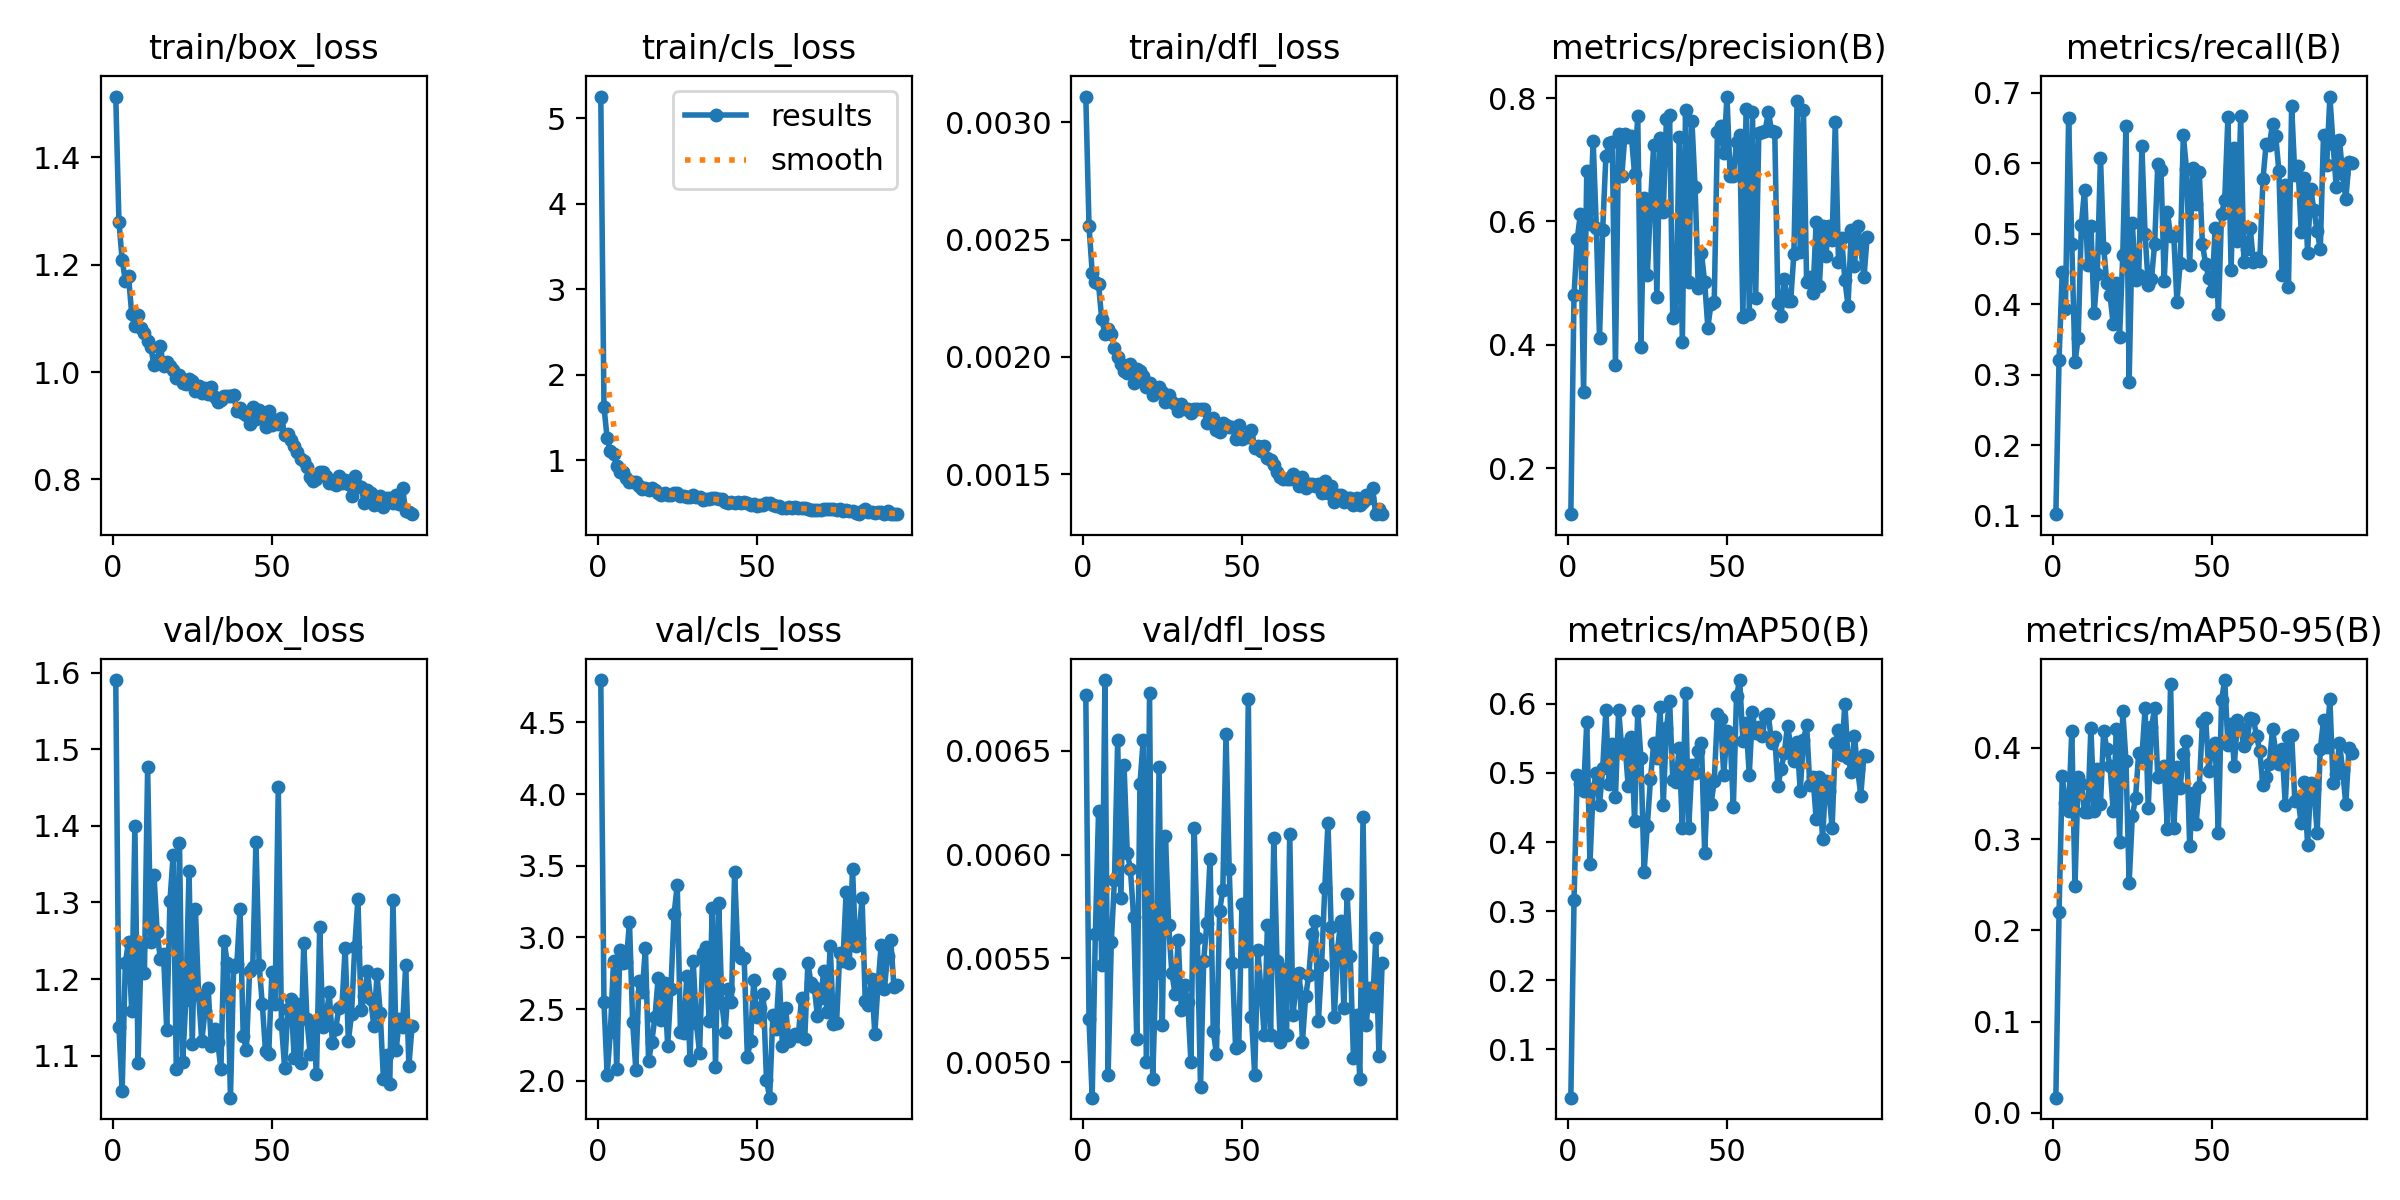

The data file committed next to this chart (first rows):
epoch, time, train/box_loss, train/cls_loss, train/dfl_loss, metrics/precision(B), metrics/recall(B), metrics/mAP50(B), metrics/mAP50-95(B), val/box_loss, val/cls_loss, val/dfl_loss, lr/pg0, lr/pg1, lr/pg2
1, 75.34, 1.513, 5.254, 0.00311, 0.1252, 0.1025, 0.03031, 0.01657, 1.59, 4.795, 0.00677, 0.0001982, 0.0001982, 0.08038
2, 130.3, 1.28, 1.628, 0.00256, 0.4807, 0.3217, 0.3155, 0.2197, 1.137, 2.546, 0.00521, 0.0003982, 0.0003982, 0.06058
3, 184, 1.209, 1.259, 0.00236, 0.5716, 0.4456, 0.4973, 0.3693, 1.054, 2.04, 0.00483, 0.0005981, 0.0005981, 0.04078
4, 238.6, 1.17, 1.109, 0.00232, 0.6122, 0.394, 0.4839, 0.3394, 1.221, 2.337, 0.00562, 0.0007979, 0.0007979, 0.02098
5, 291.9, 1.178, 1.074, 0.00231, 0.3235, 0.6634, 0.4738, 0.3303, 1.249, 2.833, 0.00621, 0.0009975, 0.0009975, 0.001181
6, 345.2, 1.109, 0.9389, 0.00216, 0.6815, 0.4858, 0.5733, 0.4186, 1.158, 2.08, 0.00547, 0.000999, 0.000999, 0.000999
7, 398.7, 1.086, 0.8618, 0.0021, 0.5964, 0.3182, 0.3687, 0.2487, 1.4, 2.913, 0.00684, 0.0009986, 0.0009986, 0.0009986
8, 451.6, 1.107, 0.8639, 0.00212, 0.7313, 0.3519, 0.4762, 0.368, 1.09, 2.82, 0.00494, 0.0009981, 0.0009981, 0.0009981
9, 505, 1.082, 0.7901, 0.0021, 0.5897, 0.5124, 0.5002, 0.3606, 1.245, 2.828, 0.00558, 0.0009975, 0.0009975, 0.0009975
10, 558.5, 1.072, 0.7505, 0.00204, 0.4103, 0.5626, 0.4534, 0.3299, 1.208, 3.108, 0.00588, 0.0009968, 0.0009968, 0.0009968
11, 611.6, 1.058, 0.7483, 0.002, 0.5869, 0.4559, 0.5067, 0.3294, 1.476, 2.407, 0.00655, 0.0009961, 0.0009961, 0.0009961
12, 664.9, 1.047, 0.7477, 0.00197, 0.7056, 0.5114, 0.591, 0.4222, 1.248, 2.077, 0.00579, 0.0009953, 0.0009953, 0.0009953
13, 718.4, 1.013, 0.6981, 0.00194, 0.7267, 0.3874, 0.4837, 0.3313, 1.336, 2.696, 0.00643, 0.0009944, 0.0009944, 0.0009944
14, 771.3, 1.023, 0.6718, 0.00193, 0.7288, 0.4433, 0.5414, 0.3774, 1.261, 2.618, 0.00601, 0.0009934, 0.0009934, 0.0009934
15, 824.6, 1.048, 0.6734, 0.00197, 0.3676, 0.608, 0.4645, 0.3382, 1.226, 2.927, 0.00593, 0.0009924, 0.0009924, 0.0009924
16, 878, 1.01, 0.6569, 0.00189, 0.7419, 0.4804, 0.5909, 0.419, 1.233, 2.135, 0.0057, 0.0009912, 0.0009912, 0.0009912
17, 931, 1.018, 0.6774, 0.00195, 0.6744, 0.4303, 0.534, 0.399, 1.133, 2.271, 0.00511, 0.00099, 0.00099, 0.00099
18, 984.5, 1.011, 0.6607, 0.00194, 0.7417, 0.4128, 0.5412, 0.38, 1.301, 2.444, 0.00634, 0.0009887, 0.0009887, 0.0009887
19, 1038, 1.004, 0.6156, 0.00192, 0.7368, 0.3716, 0.4806, 0.3314, 1.361, 2.718, 0.00655, 0.0009874, 0.0009874, 0.0009874
20, 1091, 0.9896, 0.5986, 0.00187, 0.7385, 0.4299, 0.5516, 0.4213, 1.082, 2.424, 0.005, 0.000986, 0.000986, 0.000986
21, 1144, 0.9948, 0.6253, 0.00189, 0.6773, 0.3543, 0.4309, 0.2967, 1.377, 2.678, 0.00678, 0.0009844, 0.0009844, 0.0009844
22, 1198, 0.9791, 0.6002, 0.00184, 0.7718, 0.4701, 0.589, 0.4405, 1.092, 2.242, 0.00492, 0.0009829, 0.0009829, 0.0009829
23, 1251, 0.9776, 0.5962, 0.00185, 0.3971, 0.6531, 0.5211, 0.3858, 1.173, 2.641, 0.00543, 0.0009812, 0.0009812, 0.0009812
24, 1304, 0.9861, 0.6168, 0.00187, 0.6373, 0.2905, 0.3569, 0.2524, 1.342, 3.163, 0.00642, 0.0009795, 0.0009795, 0.0009795
25, 1358, 0.983, 0.6148, 0.00185, 0.5129, 0.515, 0.4234, 0.3255, 1.115, 3.365, 0.00518, 0.0009777, 0.0009777, 0.0009777
26, 1411, 0.9648, 0.5834, 0.00181, 0.6281, 0.4342, 0.4905, 0.3448, 1.291, 2.341, 0.00609, 0.0009758, 0.0009758, 0.0009758
27, 1464, 0.9746, 0.5907, 0.00184, 0.7247, 0.4411, 0.5431, 0.3948, 1.179, 2.335, 0.00566, 0.0009738, 0.0009738, 0.0009738
28, 1517, 0.9609, 0.5694, 0.00181, 0.4782, 0.6241, 0.5211, 0.3896, 1.119, 2.73, 0.00543, 0.0009718, 0.0009718, 0.0009718
29, 1570, 0.9695, 0.5698, 0.0018, 0.7351, 0.499, 0.5954, 0.4436, 1.158, 2.147, 0.00533, 0.0009697, 0.0009697, 0.0009697
30, 1624, 0.9589, 0.594, 0.00177, 0.6152, 0.4278, 0.4539, 0.3346, 1.188, 2.834, 0.00559, 0.0009675, 0.0009675, 0.0009675
31, 1677, 0.9715, 0.571, 0.0018, 0.7663, 0.4358, 0.5643, 0.4229, 1.113, 2.401, 0.00525, 0.0009652, 0.0009652, 0.0009652
32, 1730, 0.9537, 0.5681, 0.00178, 0.772, 0.4856, 0.6036, 0.4433, 1.134, 2.194, 0.00537, 0.0009629, 0.0009629, 0.0009629
33, 1784, 0.9444, 0.54, 0.00178, 0.4427, 0.5992, 0.4895, 0.3681, 1.118, 2.887, 0.00529, 0.0009605, 0.0009605, 0.0009605
34, 1837, 0.9486, 0.5513, 0.00176, 0.4516, 0.5904, 0.4875, 0.37, 1.082, 2.936, 0.005, 0.000958, 0.000958, 0.000958
35, 1890, 0.9553, 0.5487, 0.00178, 0.737, 0.4332, 0.5359, 0.38, 1.25, 2.42, 0.00613, 0.0009555, 0.0009555, 0.0009555
36, 1943, 0.9553, 0.5617, 0.00178, 0.4046, 0.5305, 0.4202, 0.3116, 1.22, 3.208, 0.0056, 0.0009529, 0.0009529, 0.0009529
37, 1996, 0.9562, 0.5577, 0.00178, 0.7801, 0.4974, 0.6157, 0.47, 1.045, 2.097, 0.00488, 0.0009502, 0.0009502, 0.0009502
38, 2049, 0.9564, 0.5475, 0.00178, 0.5025, 0.4972, 0.4204, 0.3118, 1.216, 3.237, 0.00549, 0.0009475, 0.0009475, 0.0009475
39, 2103, 0.9268, 0.5513, 0.00172, 0.7636, 0.4035, 0.512, 0.3792, 1.219, 2.542, 0.00567, 0.0009446, 0.0009446, 0.0009446
40, 2156, 0.9327, 0.5192, 0.00173, 0.6554, 0.4579, 0.4997, 0.3562, 1.292, 2.342, 0.00598, 0.0009417, 0.0009417, 0.0009417
41, 2209, 0.9244, 0.506, 0.00174, 0.4914, 0.6397, 0.5317, 0.3928, 1.126, 2.643, 0.00515, 0.0009388, 0.0009388, 0.0009388
42, 2262, 0.9203, 0.5205, 0.00169, 0.5484, 0.5915, 0.5428, 0.4081, 1.107, 2.549, 0.00504, 0.0009357, 0.0009357, 0.0009357
43, 2315, 0.9042, 0.5054, 0.00168, 0.5018, 0.4553, 0.3842, 0.293, 1.21, 3.454, 0.00573, 0.0009326, 0.0009326, 0.0009326
44, 2368, 0.9343, 0.512, 0.00172, 0.4278, 0.5938, 0.49, 0.3509, 1.216, 2.899, 0.00583, 0.0009295, 0.0009295, 0.0009295
45, 2421, 0.9119, 0.4982, 0.00171, 0.4666, 0.5417, 0.4548, 0.3166, 1.38, 2.856, 0.00658, 0.0009262, 0.0009262, 0.0009262
46, 2475, 0.93, 0.5117, 0.0017, 0.4689, 0.5875, 0.4881, 0.3568, 1.218, 2.856, 0.00593, 0.0009229, 0.0009229, 0.0009229
47, 2527, 0.915, 0.5023, 0.0017, 0.7449, 0.4854, 0.5845, 0.4289, 1.167, 2.168, 0.00548, 0.0009196, 0.0009196, 0.0009196
48, 2581, 0.897, 0.478, 0.00165, 0.755, 0.4572, 0.5778, 0.4331, 1.106, 2.276, 0.00507, 0.0009161, 0.0009161, 0.0009161
49, 2634, 0.9266, 0.4947, 0.00171, 0.7107, 0.4371, 0.4968, 0.375, 1.102, 2.699, 0.00508, 0.0009126, 0.0009126, 0.0009126
50, 2687, 0.9012, 0.4644, 0.00165, 0.8026, 0.419, 0.5606, 0.4011, 1.21, 2.442, 0.00576, 0.0009091, 0.0009091, 0.0009091
51, 2740, 0.9103, 0.4769, 0.00166, 0.6745, 0.5087, 0.5502, 0.4051, 1.167, 2.504, 0.00549, 0.0009055, 0.0009055, 0.0009055
52, 2794, 0.9038, 0.4821, 0.00166, 0.673, 0.3859, 0.4503, 0.3062, 1.45, 2.606, 0.00675, 0.0009018, 0.0009018, 0.0009018
53, 2847, 0.9149, 0.5001, 0.00169, 0.7288, 0.5281, 0.6116, 0.4525, 1.141, 2.005, 0.00522, 0.000898, 0.000898, 0.000898
54, 2900, 0.8835, 0.499, 0.00161, 0.7409, 0.5484, 0.6342, 0.4744, 1.084, 1.881, 0.00494, 0.0008942, 0.0008942, 0.0008942
55, 2953, 0.8852, 0.4844, 0.00162, 0.4449, 0.6653, 0.5462, 0.4035, 1.161, 2.456, 0.00554, 0.0008903, 0.0008903, 0.0008903
56, 3006, 0.8735, 0.4701, 0.0016, 0.7832, 0.4491, 0.5715, 0.426, 1.174, 2.363, 0.00534, 0.0008864, 0.0008864, 0.0008864
57, 3059, 0.8631, 0.4666, 0.00162, 0.4502, 0.6219, 0.4971, 0.3805, 1.097, 2.741, 0.00513, 0.0008824, 0.0008824, 0.0008824
58, 3113, 0.852, 0.4489, 0.00157, 0.7771, 0.4894, 0.5874, 0.4308, 1.167, 2.244, 0.00566, 0.0008784, 0.0008784, 0.0008784
59, 3166, 0.8381, 0.4489, 0.00156, 0.4758, 0.6675, 0.5569, 0.4216, 1.091, 2.507, 0.00513, 0.0008742, 0.0008742, 0.0008742
60, 3219, 0.8338, 0.4562, 0.00154, 0.7428, 0.4596, 0.5665, 0.4024, 1.247, 2.277, 0.00608, 0.0008701, 0.0008701, 0.0008701
... 34 more rows
